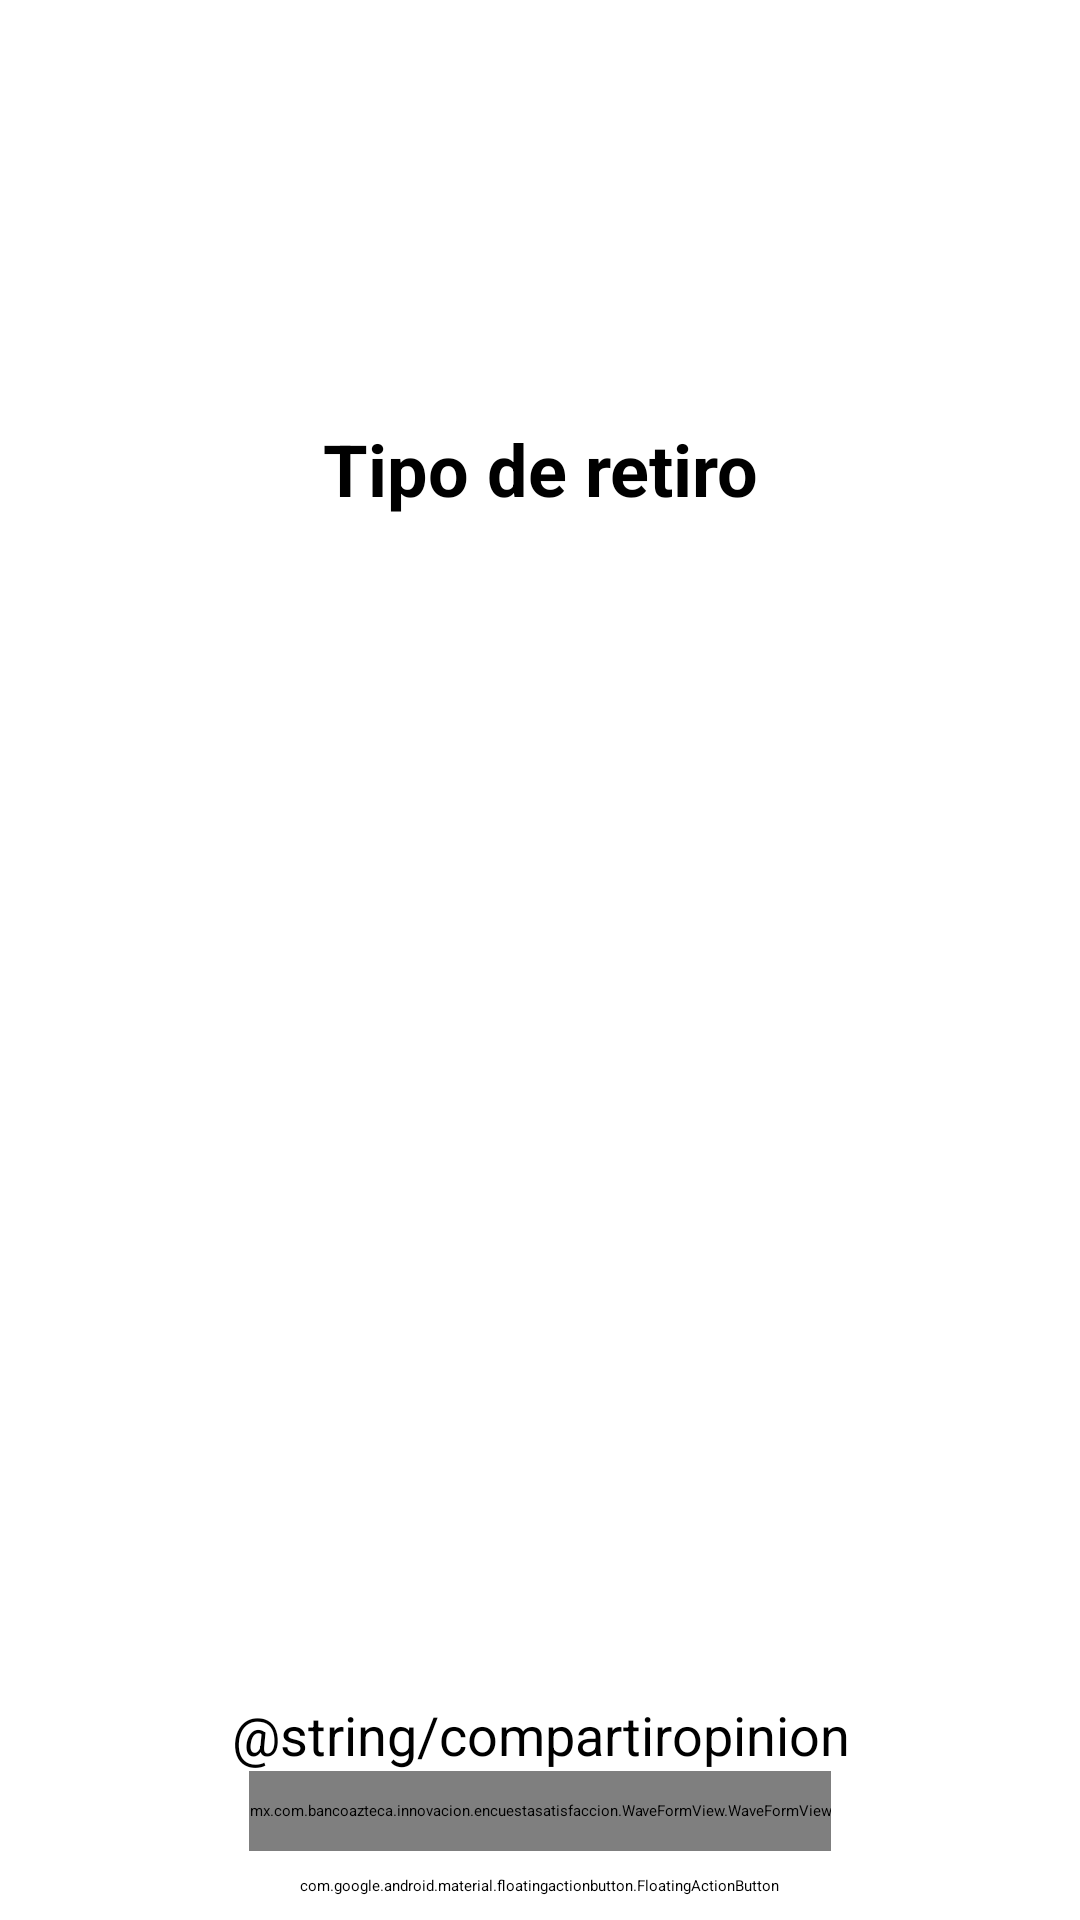

Write the Android layout XML for this screen, with the resource values it uses.
<!-- AndroidManifest.xml: application theme Theme.EncuestaSatisfacción -->
<!-- res/layout/activity_main.xml -->
<?xml version="1.0" encoding="utf-8"?>
<RelativeLayout xmlns:android="http://schemas.android.com/apk/res/android"
    xmlns:app="http://schemas.android.com/apk/res-auto"
    xmlns:tools="http://schemas.android.com/tools"
    android:layout_width="match_parent"
    android:layout_height="match_parent"
    tools:context="mx.com.bancoazteca.innovacion.encuestasatisfaccion.MainActivity"
    android:keepScreenOn="true"
    android:orientation="vertical"
    >


    <ImageView
        android:id="@+id/ivLogo"
        android:layout_width="match_parent"
        android:layout_height="120dp"
        android:layout_marginTop="10dp" />

    <TextView
        android:id="@+id/tvTipoOperacion"
        android:layout_width="match_parent"
        android:layout_height="wrap_content"
        android:layout_below="@id/ivLogo"
        android:layout_marginLeft="1.5sp"
        android:layout_marginTop="10dp"
        android:layout_marginRight="1.5sp"
        android:gravity="center"
        android:text="Tipo de retiro"
        android:textSize="24dp"
        android:textStyle="bold" />

    <androidx.recyclerview.widget.RecyclerView
        android:id="@+id/rvEncuesta"
        android:layout_width="match_parent"
        android:layout_height="wrap_content"
        android:layout_below="@id/tvTipoOperacion"
        android:layout_marginTop="15dp" />




    <LinearLayout
        android:layout_width="match_parent"
        android:layout_height="wrap_content"
        android:layout_alignParentBottom="true"
        android:layout_gravity="bottom"
        android:gravity="center|top"
        android:orientation="vertical">

        <TextView
            android:id="@+id/tvEnviar"
            android:layout_width="match_parent"
            android:layout_height="45dp"
            android:layout_marginLeft="20dp"
            android:layout_marginRight="20dp"
            android:gravity="center"
            android:text="¡Muchas gracias por su respuesta!"
            android:textAllCaps="false"
            android:textSize="21dp"
            android:textStyle="bold"
            android:visibility="invisible" />

        <TextView
            android:id="@+id/tvTextoGrabacion"
            android:layout_width="match_parent"
            android:layout_height="wrap_content"
            android:gravity="center"
            android:minHeight="20dp"
            android:text="@string/compartiropinion"
            android:textSize="18dp" />


        <mx.com.bancoazteca.innovacion.encuestasatisfaccion.WaveFormView.WaveFormView
            android:id="@+id/waveFormView"
            android:layout_width="wrap_content"
            android:layout_height="80px" />

        <com.google.android.material.floatingactionbutton.FloatingActionButton
            android:id="@+id/button_record"
            android:layout_width="wrap_content"
            android:layout_height="wrap_content"
            android:layout_alignParentBottom="true"
            android:layout_marginTop="8dp"
            android:layout_marginBottom="8dp"
            android:background="@color/white"
            android:backgroundTint="@color/white"
            android:src="@drawable/ic_record"
            android:visibility="visible"
            app:backgroundTint="@null"
            app:tint="#e74c3c" />


    </LinearLayout>




</RelativeLayout>
<!-- resources referenced by this layout -->
<resources>
  <color name="white">#FFFFFFFF</color>
  <!-- drawable ic_record (drawable) -->
  <vector xmlns:android="http://schemas.android.com/apk/res/android"
      android:width="40dp"
      android:height="40dp"
      android:viewportWidth="24.0"
      android:viewportHeight="24.0">
      <path
          android:pathData="M12,12m-8 ,0a6,6 0,1 1,16 0a8,8 0,1 1,-16 0,"
          android:fillColor="#e74c3c"/>
  </vector>
</resources>
